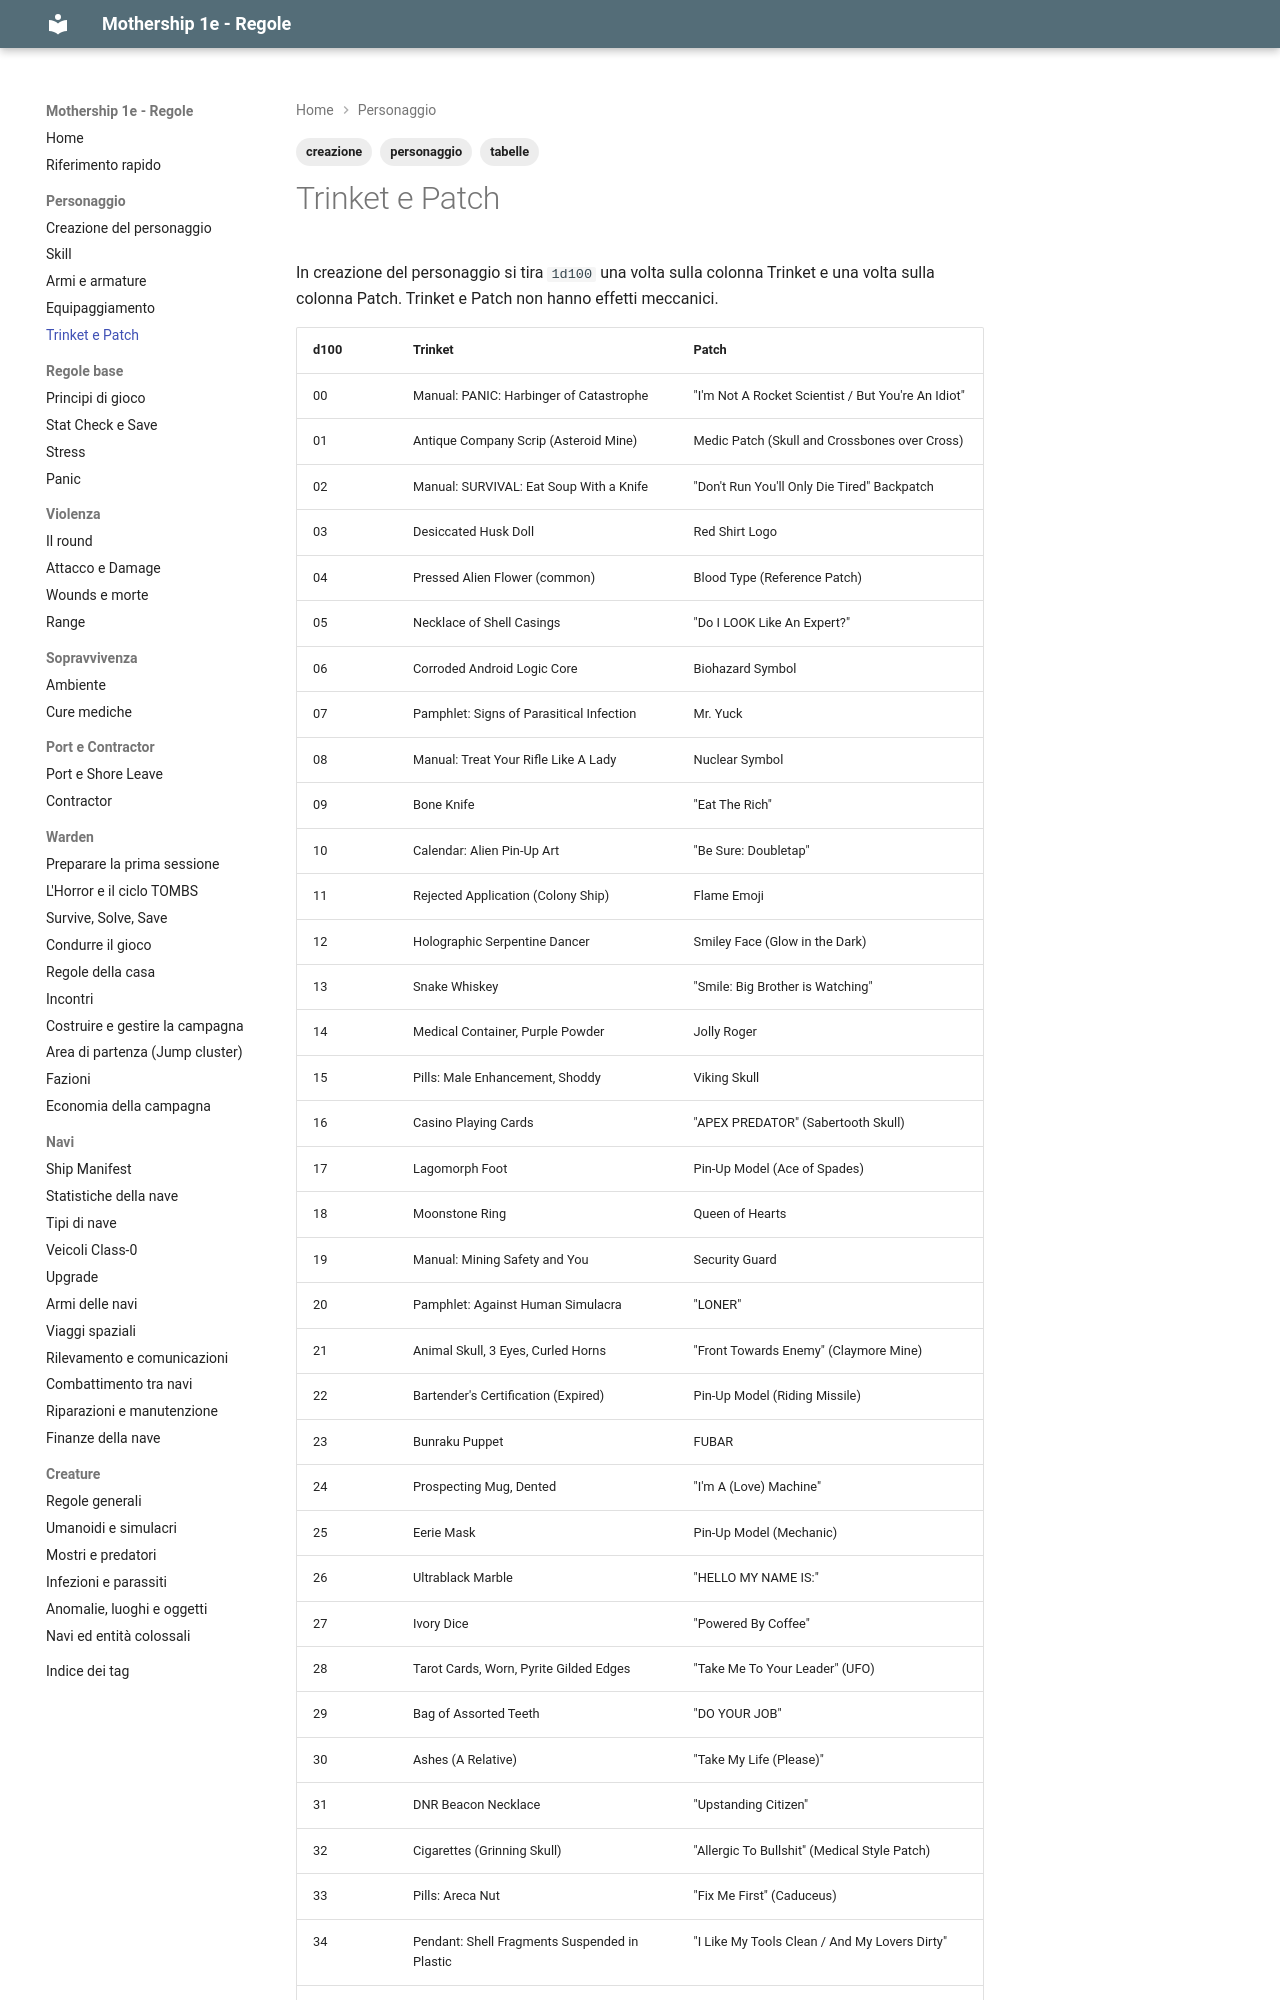

repository: canadese87/MS · page: 01_personaggio/trinket_patch/index.html · generator: mkdocs

---
tags:
  - personaggio
  - creazione
  - tabelle
---

# Trinket e Patch

In creazione del personaggio si tira `1d100` una volta sulla colonna Trinket e una volta sulla colonna Patch. Trinket e Patch non hanno effetti meccanici.
